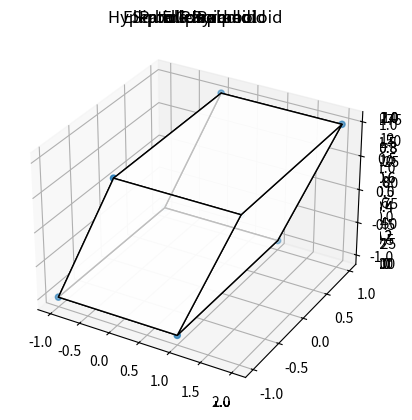

Generate this figure with matplotlib:
import numpy as np
import matplotlib.pyplot as plt
from mpl_toolkits.mplot3d.art3d import Poly3DCollection

# Hyperbolic Paraboloid
ax = plt.axes(projection='3d')
x = np.linspace(-1, 1, 30)
y = np.linspace(-1, 1, 30)
X, Y = np.meshgrid(x, y)           # make a mesh, two 2D arrays, and assign 2D arrays to X and Y
a, b = 0.5, 1
Z = X*X/a - Y*Y/b                  # make a 2D array and assign it to Z
ax.contour3D(X, Y, Z, 50)
ax.set_title('Hyperbolic Paraboloid')
plt.show()

# Elliptic Paraboloid
ax1 = plt.axes(projection='3d')
r = np.linspace(0, 1, 30)
t = np.linspace(0, 2*np.pi, 30)
R, T = np.meshgrid(r, t)
X = R * np.cos(T)
Y = R * np.sin(T)
a, b, c = 0.75, 1, 1
Z = c*((X**2)/(a**2) + (Y**2)/(b**2))
ax1.contour3D(X, Y, Z, 50)
ax1.set_title('Elliptic Paraboloid')
plt.show()

# Ellipsoid
ax2 = plt.axes(projection='3d')
r = np.linspace(0, 1, 30)
t = np.linspace(0, 2*np.pi, 30)
R, T = np.meshgrid(r, t)
X = R * np.cos(T)
Y = R * np.sin(T)
a, b, c = 1, 1, 1
Z = np.sqrt((c**2 * (1 - (X**2/a**2 + Y**2/b**2))))
ax2.contour3D(X, Y, Z, 50)
ax2.set_title('Ellipsoid')
plt.show()

# Cone
ax3 = plt.axes(projection='3d')
r = np.linspace(0, 1, 30)
t = np.linspace(0, 2*np.pi, 30)
R, T = np.meshgrid(r, t)
X = R * np.cos(T)
Y = R * np.sin(T)
Z = np.sqrt(X**2 + Y**2)
ax3.contour3D(X, Y, Z, 50)
ax3.set_title('Cone')
plt.show()

# Square Pyramid
ax4 = plt.axes(projection='3d')
x = np.linspace(-1, 1, 30)
y = np.linspace(-1, 1, 30)
X, Y = np.meshgrid(x, y)
Z = np.zeros((30, 30))
for i in range(30//2):
    for j in range(i, 30-i):
        for h in range(i, 30-i):
            Z[j, h] = i

ax4.contour3D(X, Y, Z, 50)
ax4.set_title('Square Pyramid')
plt.show()

# Parallelepiped
ax5 = plt.axes(projection='3d')
Z = np.array([[-1, -1, -1], [1, -1, -1], [1, 1, -1], [-1, 1, -1],
              [0, -1, 1], [2, -1, 1], [2, 1, 1], [0, 1, 1]])

verts = [[Z[0], Z[1], Z[2], Z[3]],
         [Z[4], Z[5], Z[6], Z[7]],
         [Z[0], Z[1], Z[5], Z[4]],
         [Z[2], Z[3], Z[7], Z[6]],
         [Z[1], Z[2], Z[6], Z[5]],
         [Z[4], Z[7], Z[3], Z[0]]]

ax5.scatter3D(Z[:, 0], Z[:, 1], Z[:, 2])
ax5.add_collection3d(Poly3DCollection(verts, facecolors='white', linewidths=1, edgecolors='black', alpha=0.75))
ax5.set_title('Parallelepiped')
plt.show()
